Labelled photos from "nonfixed_data", an image-classification folder in k6zma/CavitationBubbles. The possible labels are: 0_water, 12.5_ alcohol, 12.5_alcohol, 25_ alcohol, 25_alcohol, 50_ alcohol, 50_alcohol, 5_ alcohol, 5_alcohol, 75_ alcohol, 75_alcohol, 96_ alcohol, 96_alcohol, Water.

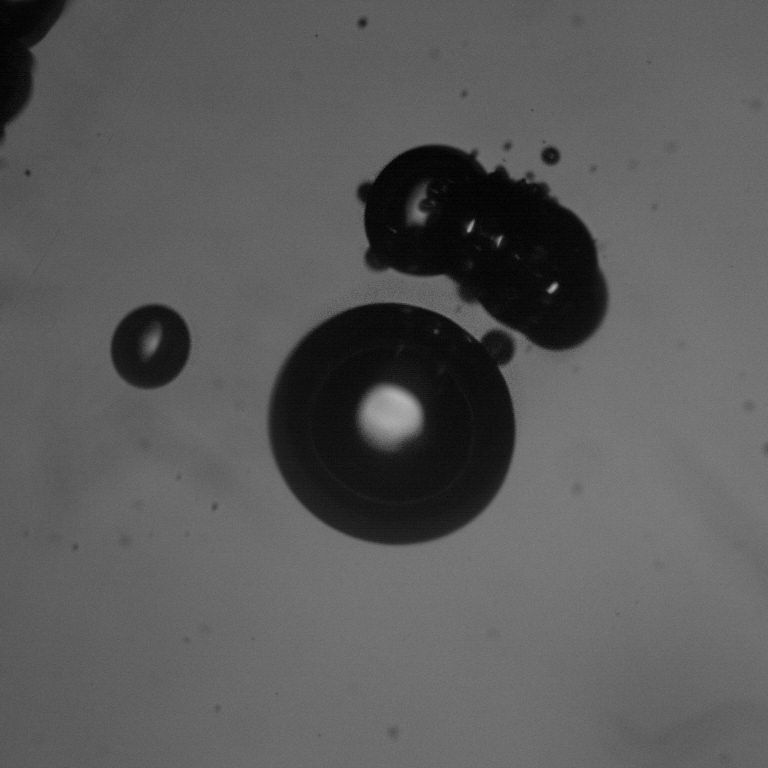
Label: 50_ alcohol

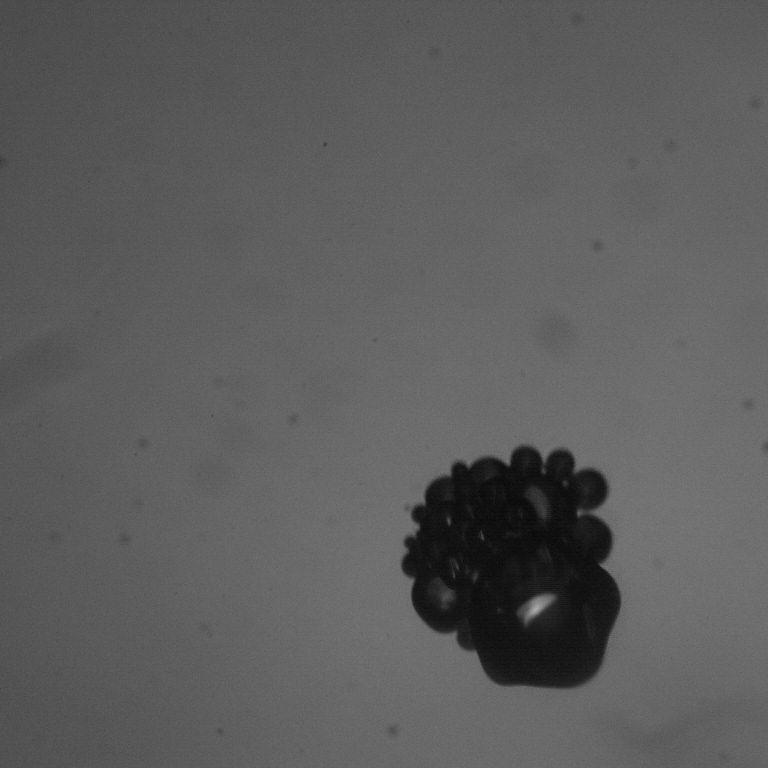
Label: 12.5_alcohol

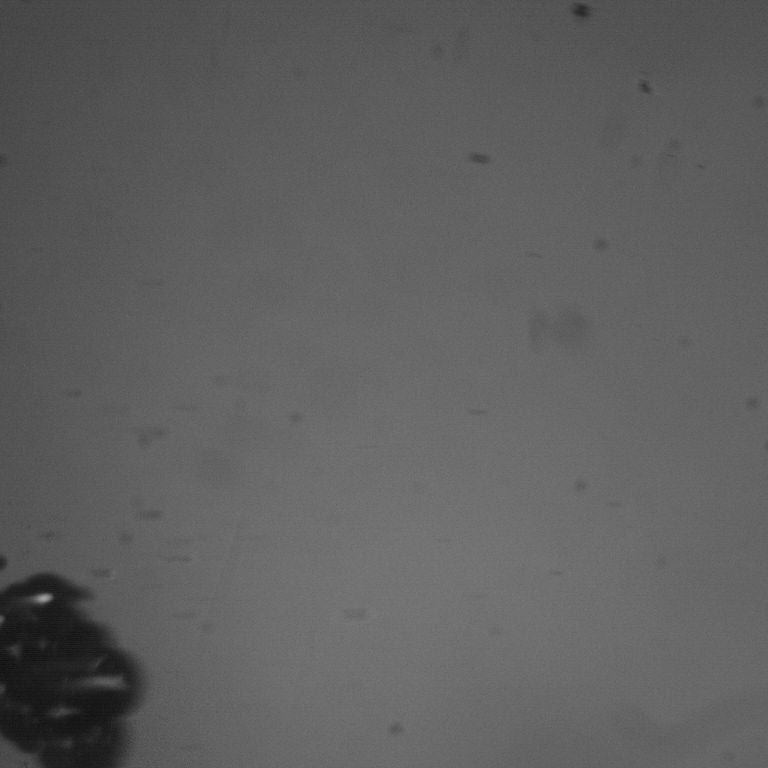
Label: 0_water

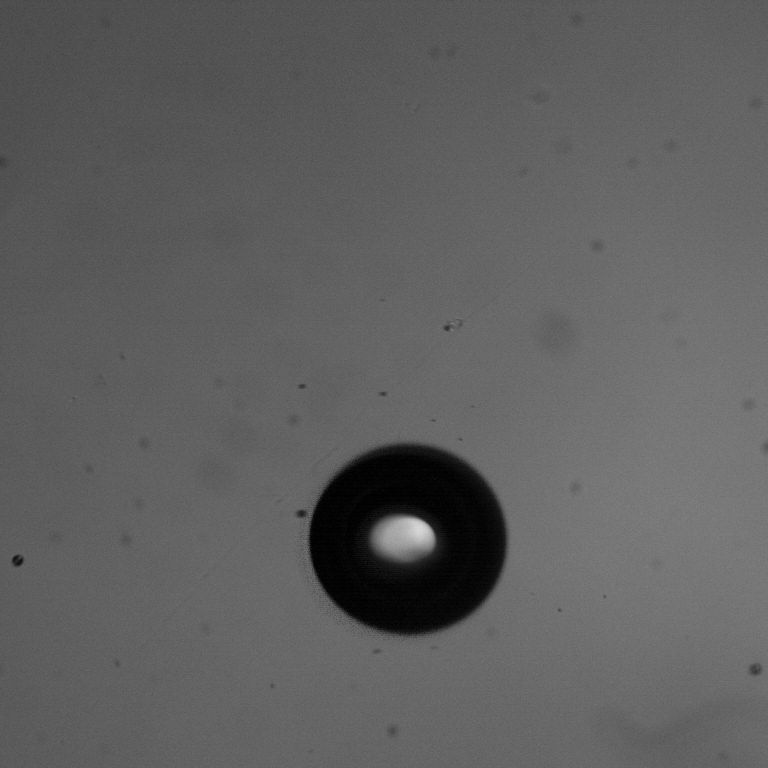
Label: 96_ alcohol

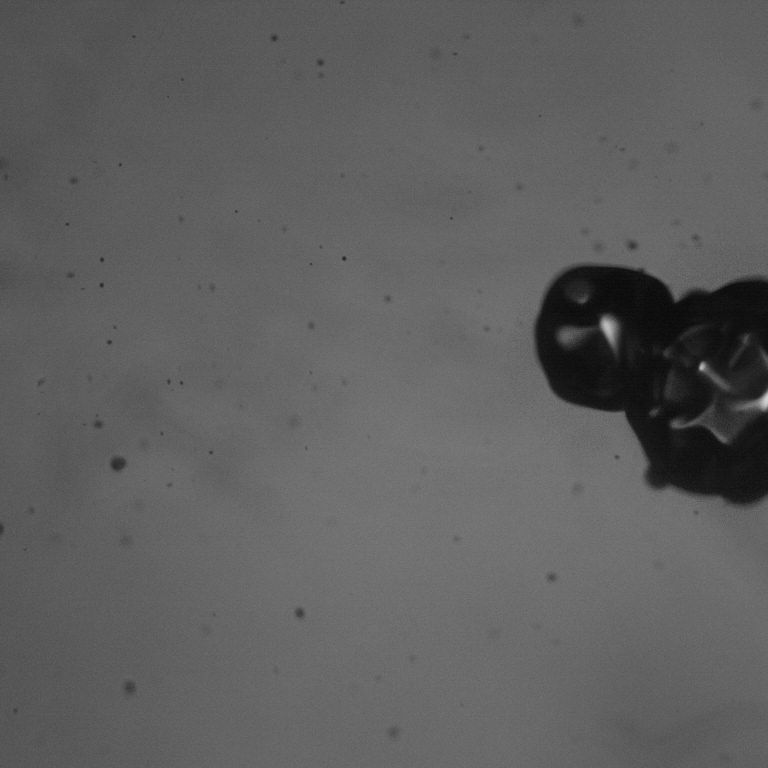
Label: 50_alcohol

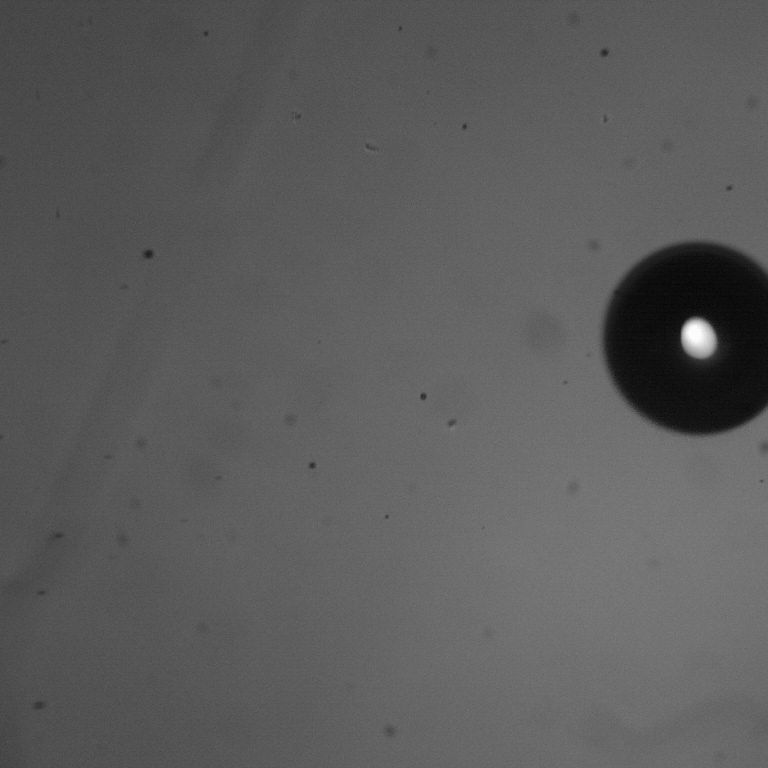
Label: 75_ alcohol
